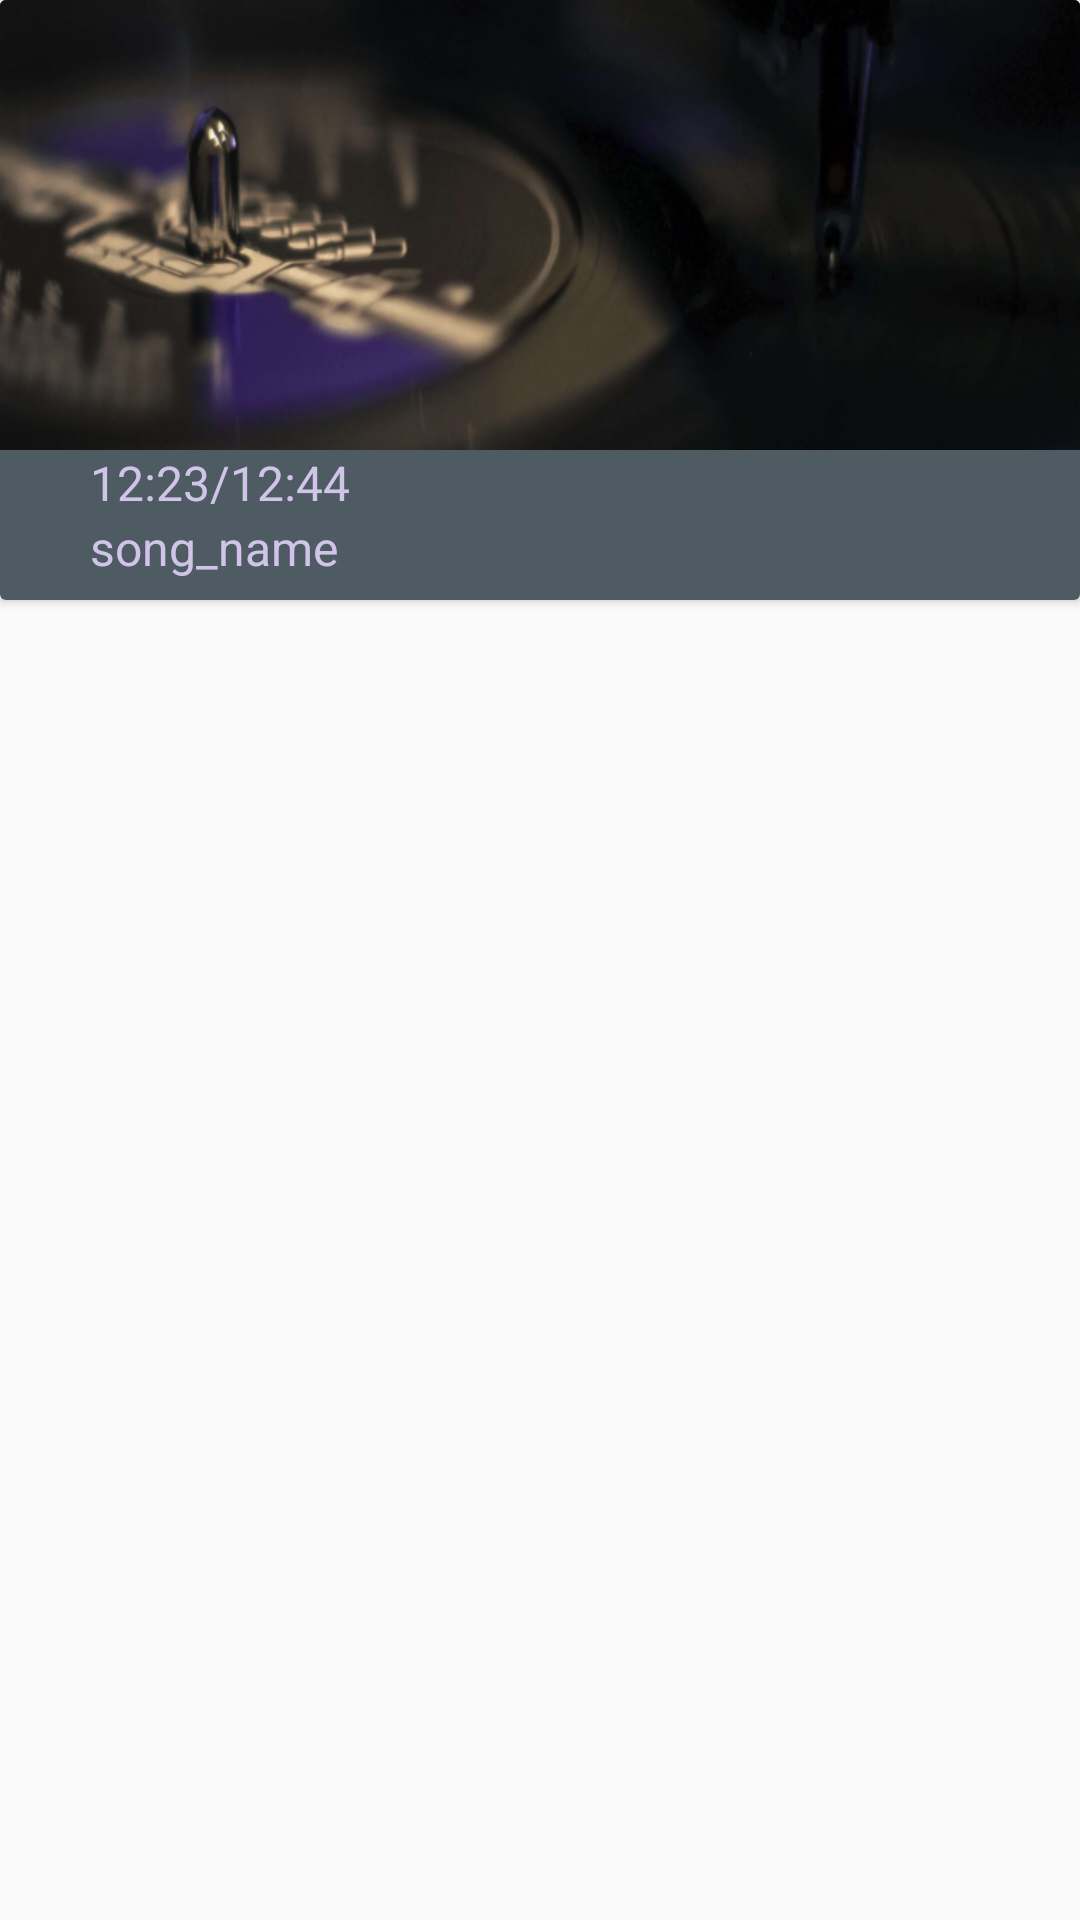

Here is an Android app screen rendered from its layout file. Give the layout XML and the strings, colors and styles it references.
<!-- AndroidManifest.xml: application theme AppTheme -->
<!-- res/layout/song_layout.xml -->
<?xml version="1.0" encoding="utf-8"?>
<RelativeLayout xmlns:android="http://schemas.android.com/apk/res/android"
    android:layout_width="match_parent"
    android:layout_height="wrap_content"
    android:layout_marginBottom="10dp">

    <android.support.v7.widget.CardView
        android:id="@+id/cardView"
        android:layout_width="match_parent"
        android:layout_height="200dp"
        android:layout_marginBottom="10dp">

        <RelativeLayout
            android:layout_width="match_parent"
            android:layout_height="match_parent"
            android:background="@color/colorPrimaryLight">

            <ImageView
                android:id="@+id/song_cover"
                android:layout_width="match_parent"
                android:layout_height="150dp"
                android:background="@color/colorPrimary"
                android:scaleType="centerCrop"
                android:src="@drawable/a2" />

            <TextView
                android:id="@+id/song_name"
                android:layout_width="match_parent"
                android:layout_height="wrap_content"
                android:layout_below="@+id/song_duration"
                android:layout_toEndOf="@+id/song_options"
                android:layout_toLeftOf="@+id/song_play_button"
                android:layout_toRightOf="@+id/song_options"
                android:layout_toStartOf="@+id/song_play_button"
                android:text="song_name"
                android:textColor="@color/colorAccent"
                android:textSize="16sp" />

            <ImageButton
                android:id="@+id/song_play_button"
                android:layout_width="50dp"
                android:layout_height="50dp"
                android:layout_alignParentBottom="true"
                android:layout_alignParentEnd="true"
                android:layout_alignParentRight="true"
                android:background="@color/transparent"
                android:src="@drawable/ic_play_arrow_black_24dp" />

            <TextView
                android:id="@+id/song_duration"
                android:layout_width="match_parent"
                android:layout_height="wrap_content"
                android:layout_below="@+id/song_cover"
                android:layout_toEndOf="@+id/song_options"
                android:layout_toLeftOf="@+id/song_play_button"
                android:layout_toRightOf="@+id/song_options"
                android:layout_toStartOf="@+id/song_play_button"
                android:text="12:23/12:44"
                android:textColor="@color/colorAccent"
                android:textSize="16sp" />

            <ImageButton
                android:id="@+id/song_options"
                android:layout_width="30dp"
                android:layout_height="50dp"
                android:layout_alignParentBottom="true"
                android:layout_alignParentLeft="true"
                android:layout_alignParentStart="true"
                android:background="@color/transparent"
                android:src="@drawable/ic_more_vert_black_24dp" />

        </RelativeLayout>
    </android.support.v7.widget.CardView>
</RelativeLayout>
<!-- resources referenced by this layout -->
<resources>
  <color name="colorAccent">#d1c4e9</color>
  <color name="colorPrimary">#263238</color>
  <color name="colorPrimaryLight">#4f5b62</color>
  <color name="transparent">#00ffffff</color>
  <!-- drawable a2: jpg bitmap (drawable, 274652 bytes) -->
  <style name="AppTheme" parent="Theme.AppCompat.Light.DarkActionBar">
          
          <item name="colorPrimary">@color/colorPrimary</item>
          <item name="colorPrimaryDark">@color/colorPrimaryDark</item>
          <item name="colorAccent">@color/colorAccent</item>
          <item name="android:textColorPrimary">@color/colorAccent</item>
          <item name="android:background">@color/transparent</item>
      </style>
  <color name="colorPrimaryDark">#000a12</color>
</resources>
